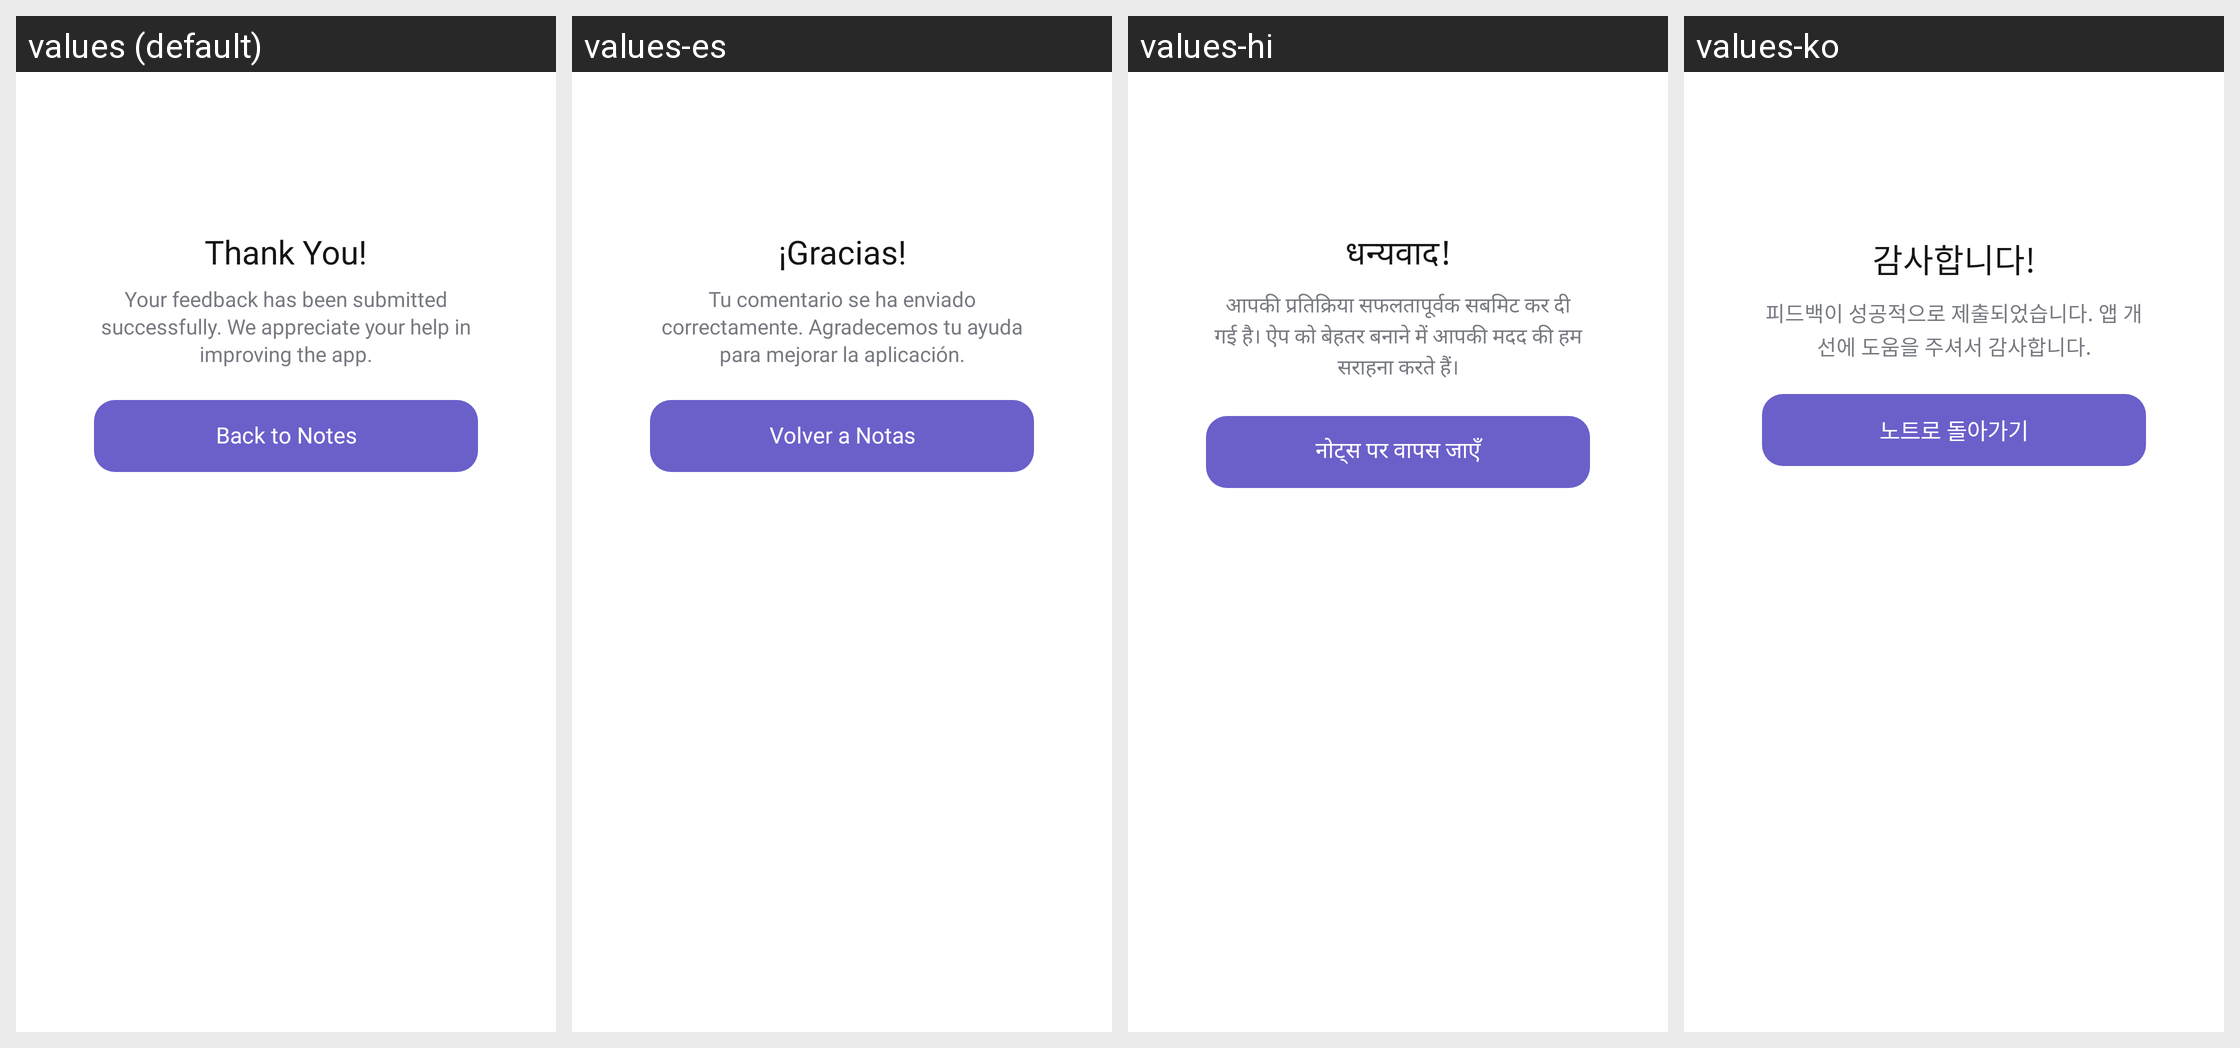

This grid shows one Android layout under several languages. Give, for every string resource on the screen, its name, the default text and each shown locale's text.
Android screen res/layout/dialog_feedback_thank_you.xml rendered under 4 locales, left to right: values (default), values-es, values-hi, values-ko. Device: Nexus 5 (rendered at 1080×1920; each locale shown at half size, 540×960, under a caption strip naming it); theme Theme.Notes.
Other locales in the repository, not shown: values-de, values-fil, values-fr, values-it, values-nl, values-pt, values-pt-rBR, values-ru, values-tr, values-zh.
Strings drawn on this screen, with the default value and each locale's value (text and hints the layout hard-codes, and strings that could not be matched under every locale, appear in the picture but are not listed):

feedback_thank_you_title
  values: Thank You!
  values-es: ¡Gracias!
  values-hi: धन्यवाद!
  values-ko: 감사합니다!

feedback_thank_you_message
  values: Your feedback has been submitted successfully. We appreciate your help in improving the app.
  values-es: Tu comentario se ha enviado correctamente. Agradecemos tu ayuda para mejorar la aplicación.
  values-hi: आपकी प्रतिक्रिया सफलतापूर्वक सबमिट कर दी गई है। ऐप को बेहतर बनाने में आपकी मदद की हम सराहना करते हैं।
  values-ko: 피드백이 성공적으로 제출되었습니다. 앱 개선에 도움을 주셔서 감사합니다.

feedback_back_to_notes
  values: Back to Notes
  values-es: Volver a Notas
  values-hi: नोट्स पर वापस जाएँ
  values-ko: 노트로 돌아가기
